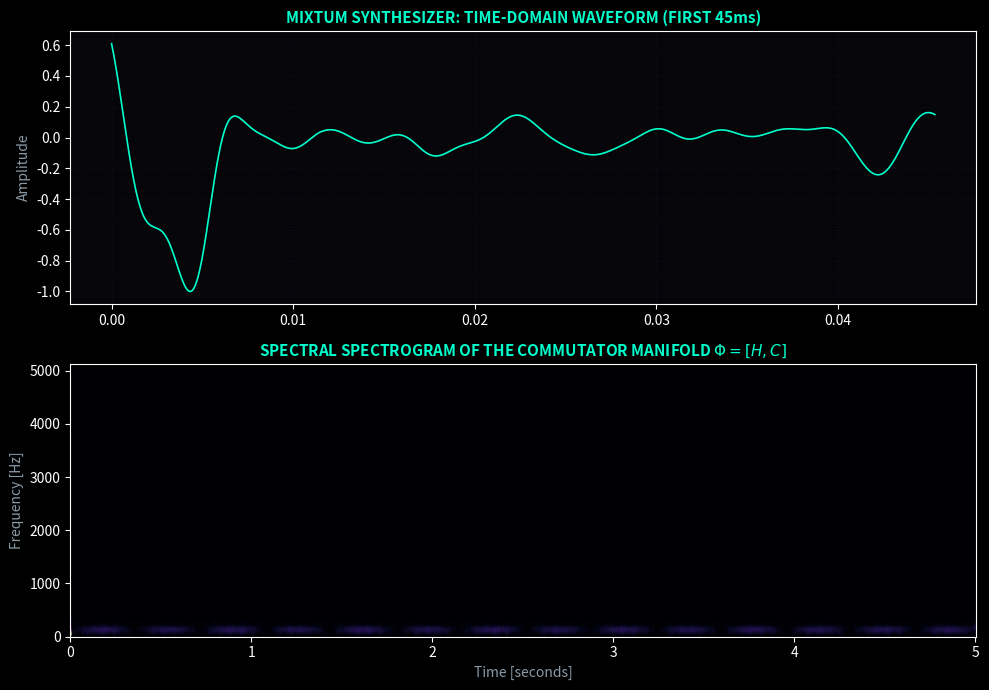

Recreate this plot in Python.
import numpy as np
import scipy.signal as signal
import scipy.io.wavfile as wavfile
import matplotlib.pyplot as plt

def generate_mixtum_audio(sample_rate=44100, duration=5.0):
    print("Initializing Mixtum Audio DSP Synthesizer Engine...")
    t = np.linspace(0, duration, int(sample_rate * duration), endpoint=False)

    # 1. Generate Signal H (Kinetic Spark): 293.66 Hz + 196.00 Hz with phase modulation
    sig_H = 0.6 * np.sin(2 * np.pi * 293.66 * t + 0.5 * np.cos(2 * np.pi * 13 * t)) + \
            0.4 * np.sin(2 * np.pi * 196.00 * t)

    # 2. Generate Signal C (Structural Ground): 65.41 Hz + 17-Year Prime Brood Modulator
    sig_C = 0.8 * np.sin(2 * np.pi * 65.41 * t) + \
            0.3 * np.sin(2 * np.pi * (65.41 / 2) * t + np.sin(2 * np.pi * 17 * t))

    # 3. Compute STFT (Short-Time Fourier Transform) for both signals
    nperseg = 1024
    f, times, Z_H = signal.stft(sig_H, fs=sample_rate, nperseg=nperseg)
    _, _, Z_C = signal.stft(sig_C, fs=sample_rate, nperseg=nperseg)

    # 4. Apply Non-Linear Commutator Coupling: Phi = [H, C] in Complex Spectral Domain
    # Cross-phase matrix multiplication proxy in STFT space
    Z_HC = Z_H * np.conj(Z_C)
    Z_CH = Z_C * np.conj(Z_H)
    
    # Commutator difference: Phi = H*C - C*H
    Z_Phi = Z_HC - Z_CH

    # Phase-locking scale factor using 13:17 prime brood ratio
    phase_lock_mask = np.exp(1j * (np.angle(Z_H) * 13 - np.angle(Z_C) * 17))
    Z_mixtum = np.abs(Z_Phi) * phase_lock_mask

    # 5. Inverse STFT to rebuild time-domain audio signal
    _, audio_mixtum = signal.istft(Z_mixtum, fs=sample_rate, nperseg=nperseg)

    # Normalize audio output to avoid clipping [-1.0, 1.0]
    audio_mixtum = audio_mixtum / np.max(np.abs(audio_mixtum))

    # Save to 16-bit PCM WAV File
    audio_int16 = np.int16(audio_mixtum * 32767)
    wavfile.write("mixtum_output.wav", sample_rate, audio_int16)
    print("Saved synthesized audio track as 'mixtum_output.wav'")

    # 6. Plot Spectral Analysis of Synthesized Mixtum Track
    plt.style.use('dark_background')
    fig, (ax1, ax2) = plt.subplots(2, 1, figsize=(10, 7), facecolor='#05050A')

    # Time-domain Waveform
    ax1.set_facecolor('#05050A')
    ax1.plot(t[:2000], audio_mixtum[:2000], color='#00FFCC', linewidth=1.2)
    ax1.set_title("MIXTUM SYNTHESIZER: TIME-DOMAIN WAVEFORM (FIRST 45ms)", 
                  color='#00FFCC', fontsize=11, fontweight='bold')
    ax1.set_ylabel("Amplitude", color='#8A9BA8')
    ax1.grid(True, color='#121C2B', linestyle=':', alpha=0.5)

    # Spectrogram Heatmap
    ax2.set_facecolor('#05050A')
    ax2.pcolormesh(times, f[:120], np.abs(Z_mixtum[:120, :]), cmap='magma', shading='gouraud')
    ax2.set_title("SPECTRAL SPECTROGRAM OF THE COMMUTATOR MANIFOLD $\\Phi = [H, C]$", 
                  color='#00FFCC', fontsize=11, fontweight='bold')
    ax2.set_xlabel("Time [seconds]", color='#8A9BA8')
    ax2.set_ylabel("Frequency [Hz]", color='#8A9BA8')

    plt.tight_layout()
    plt.savefig("mixtum_dsp_analysis.png", dpi=300, facecolor=fig.get_facecolor())
    print("Saved DSP analysis plot as 'mixtum_dsp_analysis.png'")
    plt.show()

# Run
generate_mixtum_audio()
